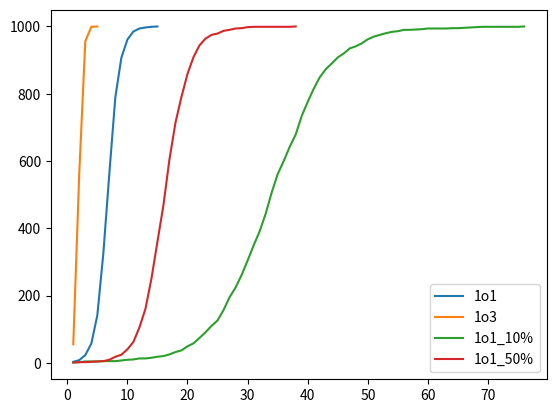

Python code for this plot: (Note: this script raises an exception after producing the figure.)
import random
from random import randint
import matplotlib.pyplot as plt
import numpy as np



def one_inf_three():
    n = 1000
    nodes = [0] * n
    infectionDone = False
    currentInfected = 1
    infectedPerLoop = 0
    infectionRate = []
    curInf = []
    attempts = []
    x=1
    nodes[randint(0,n-1)] = 1

    while not infectionDone:
        for i in range(n):
            for j in range(3):
                if nodes[i] == 1:
                    target = randint(0,n-1)
                    if nodes[target] == 0:
                        nodes[target] = 1
                        infectedPerLoop+=1
                currentInfected += infectedPerLoop
                curInf.append(currentInfected)
                infectedPerLoop = 0
        infectionRate.append (currentInfected)
        attempts.append(x)
        x+=1
        if currentInfected == n:infectionDone = True 

    xpoints_13 = np.array(attempts)
    ypoints_13 = np.array(infectionRate)
    
    return(xpoints_13, ypoints_13)

def one_inf_one():
    n = 1000
    nodes = [0] * n
    infectionDone = False
    currentInfected = 1
    infectedPerLoop = 0
    infectionRate = []
    curInf = []
    attempts = []
    x=1

    nodes[randint(0,n-1)] = 1

    while not infectionDone:
        for i in range(n):
            if nodes[i] == 1:
                target = randint(0,n-1)
                if nodes[target] == 0:
                    nodes[target] = 1
                    infectedPerLoop+=1
            currentInfected += infectedPerLoop
            curInf.append(currentInfected)
            infectedPerLoop = 0
        infectionRate.append (currentInfected)
        attempts.append(x)
        x+=1
        if currentInfected == n:infectionDone = True 

    xpoints_11 = np.array(attempts)
    ypoints_11 = np.array(infectionRate)
    return (xpoints_11, ypoints_11)

def one_inf_one_10pc(): 
    n = 1000
    nodes = [0] * n
    infectionDone = False
    currentInfected = 1
    infectedPerLoop = 0
    infectionRate = []
    curInf = []
    attempts = []
    x=1

    nodes[randint(0,n-1)] = 1

    while not infectionDone:
        for i in range(n):
            if nodes[i] == 1:
                if 0<=random.randint(0,9)<=1:
                    target = randint(0,n-1)
                    if nodes[target] == 0:
                        nodes[target] = 1
                        infectedPerLoop+=1
            currentInfected += infectedPerLoop
            curInf.append(currentInfected)
            infectedPerLoop = 0
        infectionRate.append (currentInfected)
        attempts.append(x)
        x+=1
        if currentInfected == n:infectionDone = True 

    xpoints_11_10p = np.array(attempts)
    ypoints_11_10p = np.array(infectionRate)
    return(xpoints_11_10p,ypoints_11_10p)

def one_inf_one_50pc():
    n = 1000
    nodes = [0] * n
    infectionDone = False
    currentInfected = 1
    infectedPerLoop = 0
    infectionRate = []
    curInf = []
    attempts = []
    x=1

    nodes[randint(0,n-1)] = 1

    while not infectionDone:
        for i in range(n):
            if nodes[i] == 1:
                if 0<=random.randint(0,9)<=4:
                    target = randint(0,n-1)
                    if nodes[target] == 0:
                        nodes[target] = 1
                        infectedPerLoop+=1
            currentInfected += infectedPerLoop
            curInf.append(currentInfected)
            infectedPerLoop = 0
        infectionRate.append (currentInfected)
        attempts.append(x)
        x+=1
        if currentInfected == n:infectionDone = True 

    xpoints_11_50p = np.array(attempts)
    ypoints_11_50p = np.array(infectionRate)
    return(xpoints_11_50p, ypoints_11_50p)

a,b = one_inf_one()
c,d = one_inf_three()
e,f = one_inf_one_10pc()
g,h = one_inf_one_50pc()

plt.plot(a,b, label = "1o1")
plt.plot(c,d, label = "1o3")
plt.plot(e,f, label = "1o1_10%")
plt.plot(g,h, label = "1o1_50%")
plt.legend()
plt.savefig("lab2/infectionrate_multi.jpg")
plt.show()